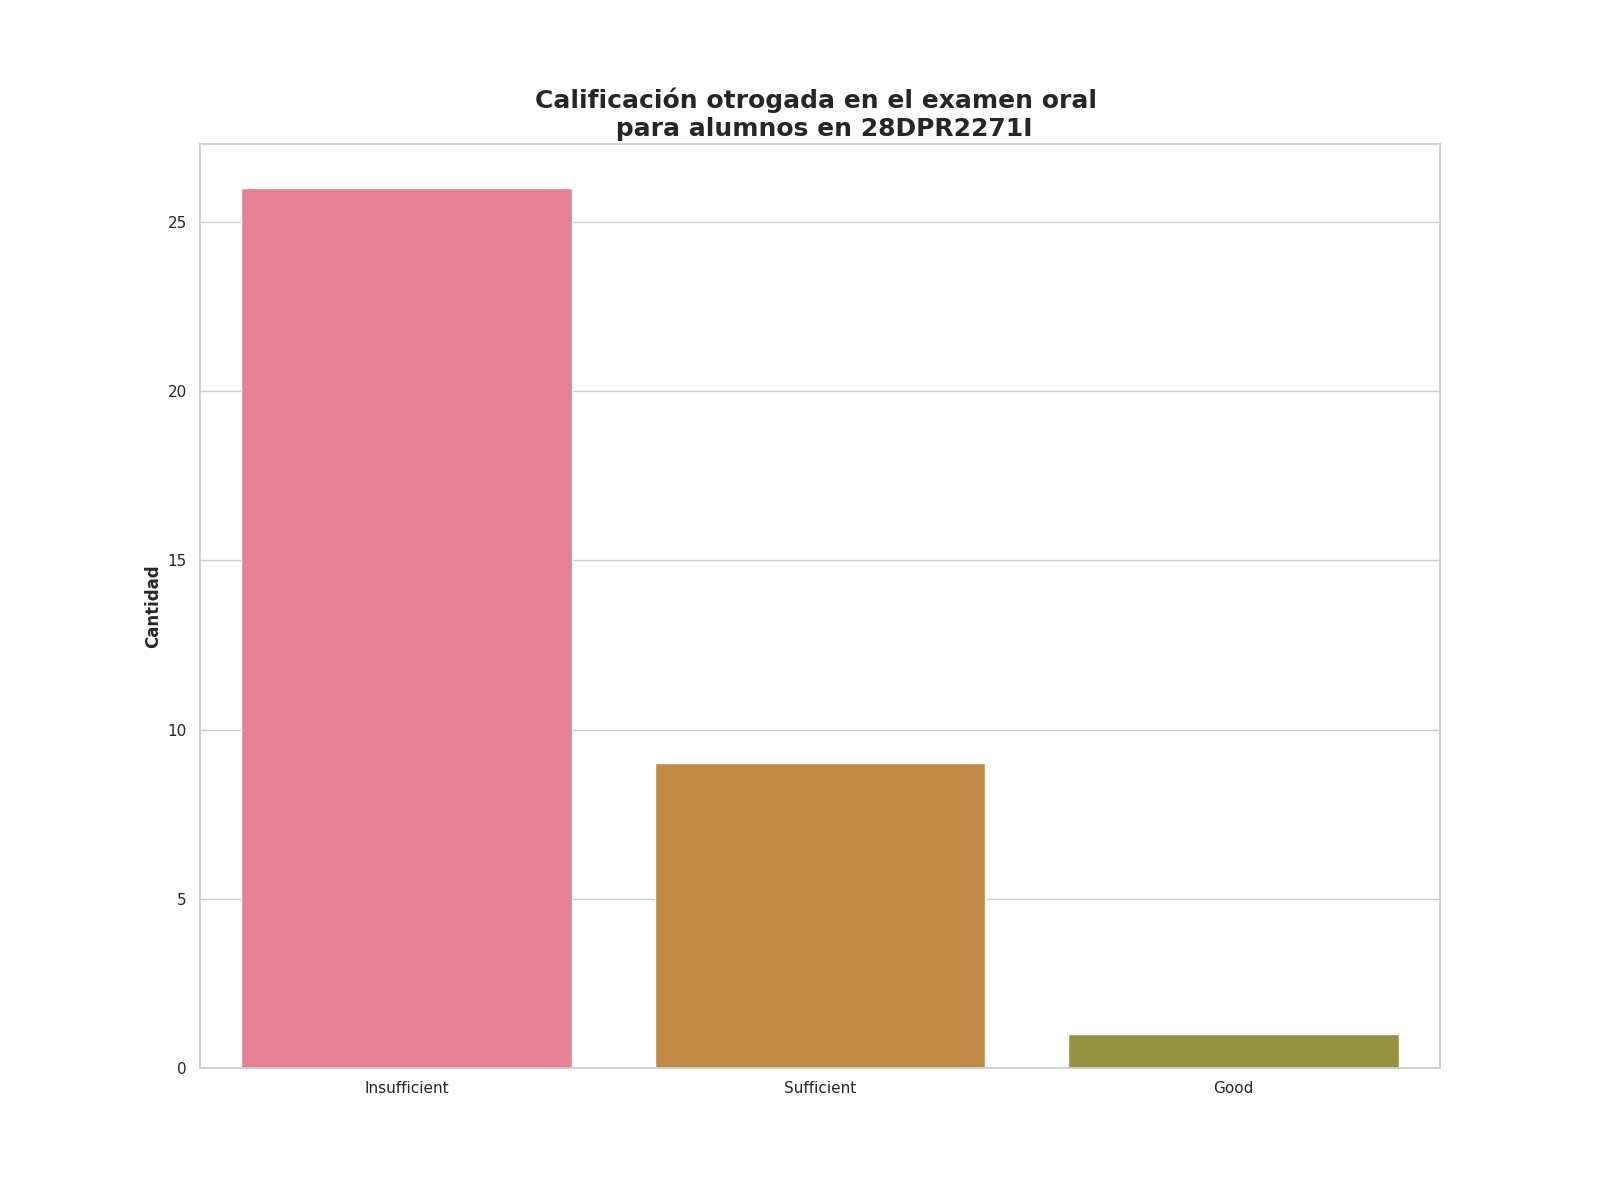

Source data for this figure (header and first rows):
Calificación de examen oral, Alumnos con esta evalución
Insufficient, 26
Sufficient, 9
Good, 1
